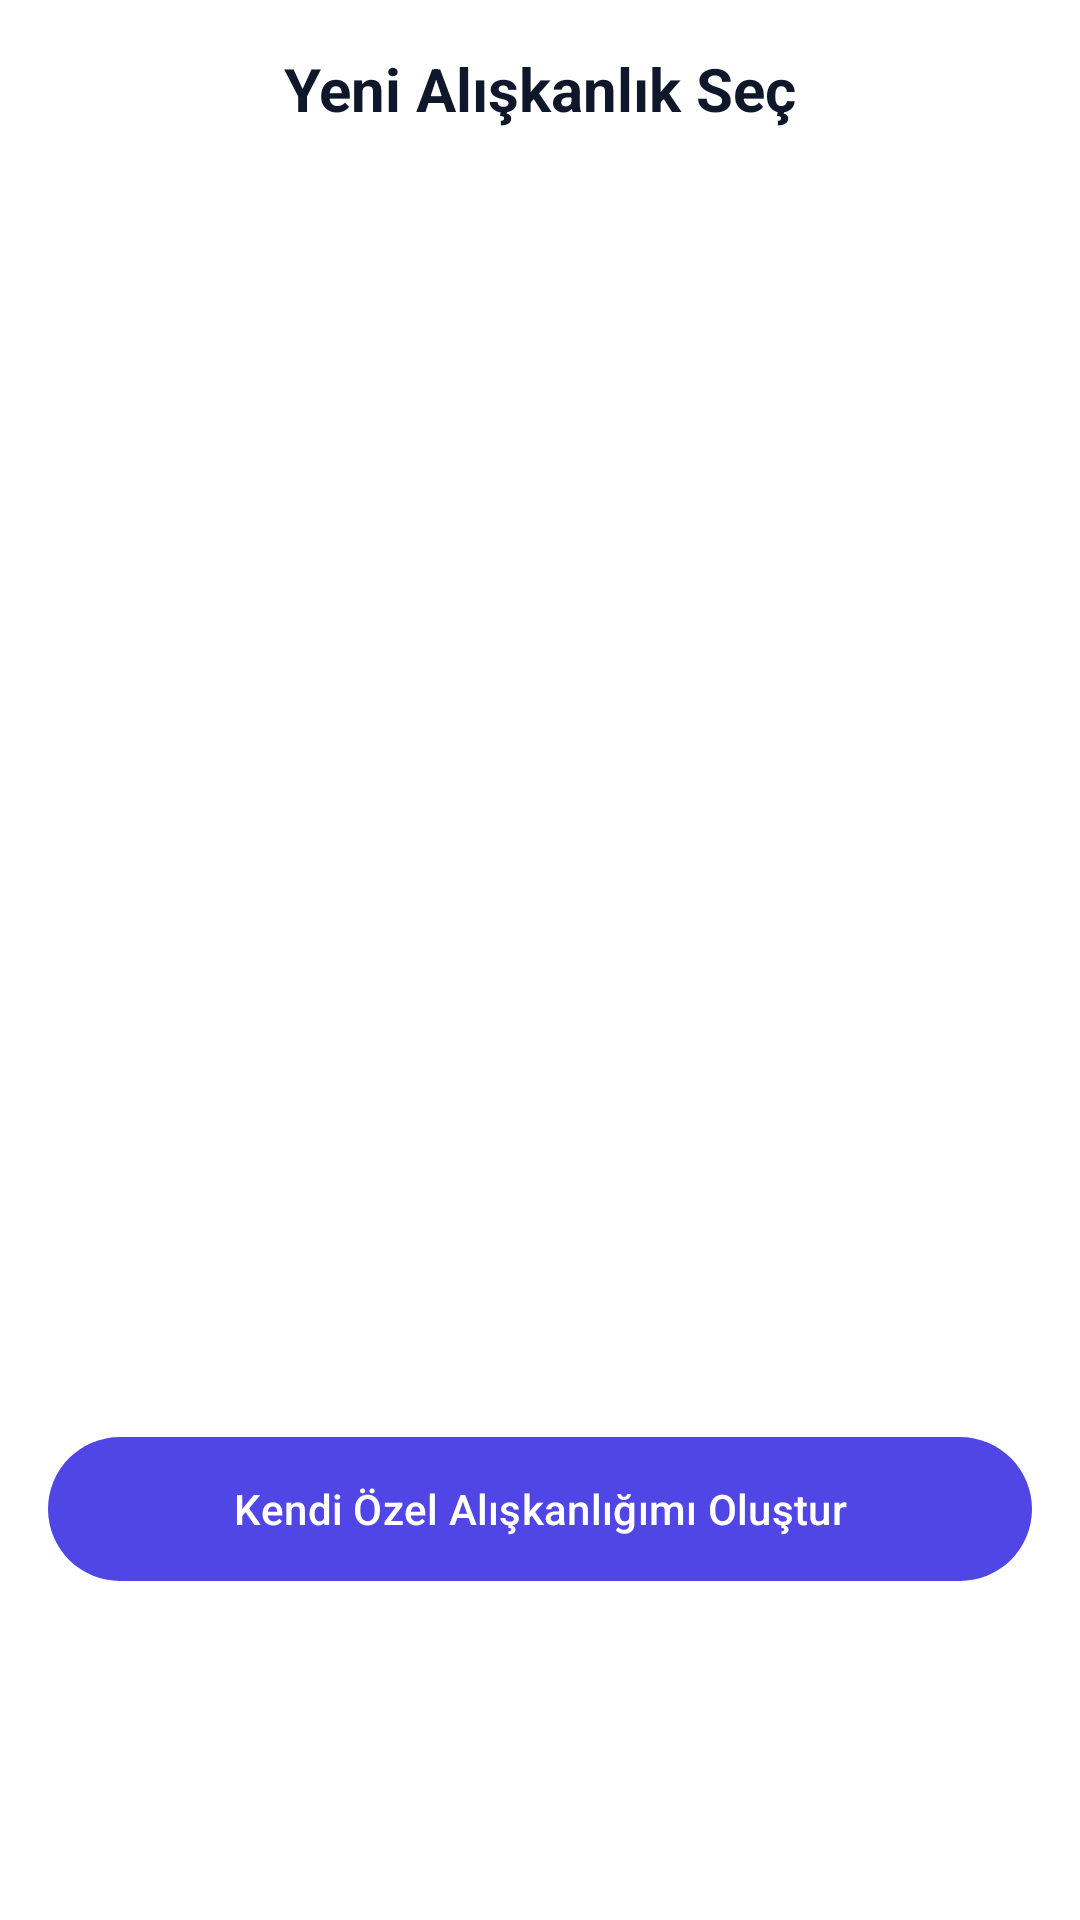

Reconstruct the res/layout file that produces this screen, plus the resources it refers to.
<!-- AndroidManifest.xml: application theme Theme.HobbitHero -->
<!-- res/layout/fragment_habit_selection_bottom_sheet.xml -->
<?xml version="1.0" encoding="utf-8"?>
<LinearLayout xmlns:android="http://schemas.android.com/apk/res/android"
    xmlns:app="http://schemas.android.com/apk/res-auto"
    android:layout_width="match_parent"
    android:layout_height="wrap_content"
    android:orientation="vertical"
    android:padding="16dp"
    android:background="?attr/colorSurface">

    <TextView
        android:layout_width="match_parent"
        android:layout_height="wrap_content"
        android:text="Yeni Alışkanlık Seç"
        android:textSize="20sp"
        android:textStyle="bold"
        android:textColor="?attr/colorOnSurface"
        android:gravity="center"
        android:layout_marginBottom="16dp" />

    <androidx.recyclerview.widget.RecyclerView
        android:id="@+id/rvPredefinedHabits"
        android:layout_width="match_parent"
        android:layout_height="400dp" />

    <com.google.android.material.button.MaterialButton
        android:id="@+id/btnCreateCustomHabit"
        android:layout_width="match_parent"
        android:layout_height="56dp"
        android:layout_marginTop="16dp"
        android:text="Kendi Özel Alışkanlığımı Oluştur"
        app:backgroundTint="?attr/colorPrimary"
        android:textColor="?attr/colorOnPrimary" />

</LinearLayout>
<!-- resources referenced by this layout -->
<resources>
  <style name="Theme.HobbitHero" parent="Base.Theme.HobbitHero" />
  <style name="Base.Theme.HobbitHero" parent="Theme.Material3.DayNight.NoActionBar">
          
          <item name="colorPrimary">@color/md_theme_light_primary</item>
          <item name="colorOnPrimary">@color/md_theme_light_onPrimary</item>
          <item name="colorPrimaryContainer">@color/md_theme_light_primaryContainer</item>
          <item name="colorOnPrimaryContainer">@color/md_theme_light_onPrimaryContainer</item>
          <item name="colorSecondary">@color/md_theme_light_secondary</item>
          <item name="colorOnSecondary">@color/md_theme_light_onSecondary</item>
          <item name="android:colorBackground">@color/md_theme_light_background</item>
          <item name="colorOnBackground">@color/md_theme_light_onBackground</item>
          <item name="colorSurface">@color/md_theme_light_surface</item>
          <item name="colorOnSurface">@color/md_theme_light_onSurface</item>
          <item name="colorError">@color/md_theme_light_error</item>
      </style>
  <color name="md_theme_light_primary">#4F46E5</color>
  <color name="md_theme_light_onPrimary">#FFFFFF</color>
  <color name="md_theme_light_primaryContainer">#E0E7FF</color>
  <color name="md_theme_light_onPrimaryContainer">#3730A3</color>
  <color name="md_theme_light_secondary">#34D399</color>
  <color name="md_theme_light_onSecondary">#FFFFFF</color>
  <color name="md_theme_light_background">#F8FAFC</color>
  <color name="md_theme_light_onBackground">#0F172A</color>
  <color name="md_theme_light_surface">#FFFFFF</color>
  <color name="md_theme_light_onSurface">#0F172A</color>
  <color name="md_theme_light_error">#F87171</color>
</resources>
